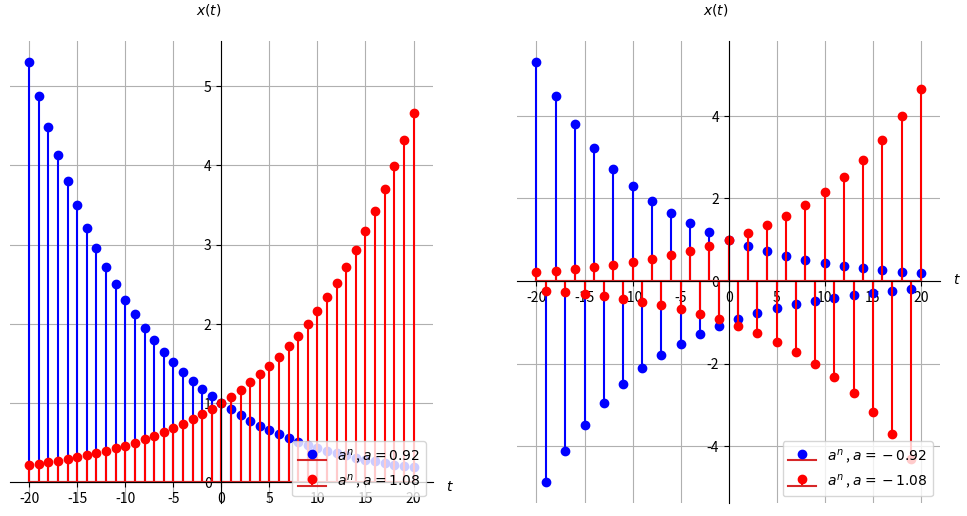

The matplotlib source for this figure:
import numpy as np
import matplotlib.pyplot as plt

fig, ax = plt.subplots(1,2, figsize=(12,6))

n = np.arange(-20,20+1,1)

c = 1
a = 0.92 # Positive
xn1 = c*a**n
ax[0].stem(n,xn1, linefmt='b',markerfmt='bo', label='$a^n$ , $a = {0}$'.format(a))

a=1.08
xn2 = c*a**n
ax[0].stem(n, xn2, linefmt='r',markerfmt='ro',label='$a^n$ , $a = {0}$'.format(a) )

ax[0].legend(loc='lower right')

ax[0].spines['left'].set_position('zero')
ax[0].spines['right'].set_color('none')
ax[0].spines['bottom'].set_position('zero')
ax[0].spines['top'].set_color('none')
ax[0].set_xlabel('$t$', loc='right')
ax[0].xaxis.set_label_coords(1.05, 0.05)
ax[0].set_ylabel('$x(t)$', loc='top', rotation=0)
ax[0].yaxis.set_label_coords(0.5, 1.05)
ax[0].grid(True)

a = -0.92 # Positive
xn3 = c*a**n
ax[1].stem(n,xn3, linefmt='b',markerfmt='bo', label='$a^n$ , $a = {0}$'.format(a))

a=-1.08
xn4 = c*a**n
ax[1].stem(n, xn4,linefmt='r',markerfmt='ro', label='$a^n$ , $a = {0}$'.format(a) )

ax[1].legend(loc='lower right')

ax[1].spines['left'].set_position('zero')
ax[1].spines['right'].set_color('none')
ax[1].spines['bottom'].set_position('zero')
ax[1].spines['top'].set_color('none')
ax[1].set_xlabel('$t$', loc='right')
ax[1].xaxis.set_label_coords(1.05, 0.5)
ax[1].set_ylabel('$x(t)$', loc='top', rotation=0)
ax[1].yaxis.set_label_coords(0.5, 1.05)
ax[1].grid(True)

plt.show()

#Python NumPy Tutorial
#Click https://cs231n.github.io/python-numpy-tutorial/ link to open resource.

